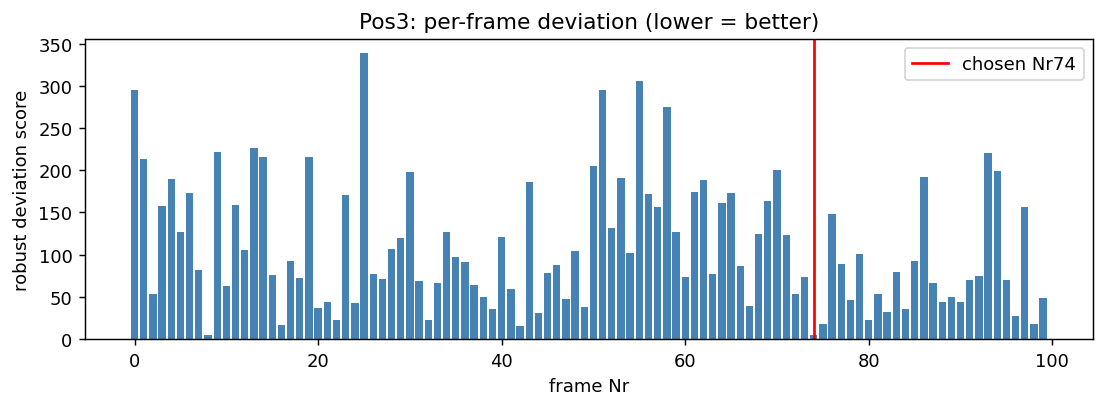

The data file committed next to this chart (first rows):
frame, score, n_missing_dots
0, 295.5, 0
1, 213.3, 0
2, 52.93, 0
3, 157.6, 0
4, 189.8, 0
5, 127.1, 0
6, 173.5, 0
7, 81.87, 0
8, 4.816, 0
9, 222, 0
10, 62.76, 0
11, 159, 0
12, 105.7, 0
13, 225.8, 0
14, 216.1, 0
15, 75.88, 0
16, 16.96, 0
17, 92.09, 0
18, 72.54, 0
19, 215.3, 0
20, 37.19, 0
21, 43.42, 0
22, 23.05, 0
23, 171.2, 0
24, 43.34, 0
25, 338.7, 0
26, 77.29, 0
27, 70.66, 0
28, 106.8, 0
29, 119.5, 0
30, 197.6, 0
31, 68.64, 0
32, 23, 0
33, 66.54, 0
34, 127.4, 0
35, 97.16, 0
36, 91.77, 0
37, 64.12, 0
38, 49.4, 0
39, 35.78, 0
40, 120.9, 0
41, 59.7, 0
42, 15.84, 0
43, 186.5, 0
44, 31.53, 0
45, 78.04, 0
46, 87.7, 0
47, 47.68, 0
48, 104.5, 0
49, 37.51, 0
50, 204.5, 0
51, 294.8, 0
52, 132, 0
53, 190.3, 0
54, 102.1, 0
55, 305.4, 0
56, 171.4, 0
57, 156.4, 0
58, 274.7, 0
59, 127.2, 0
... 40 more rows
